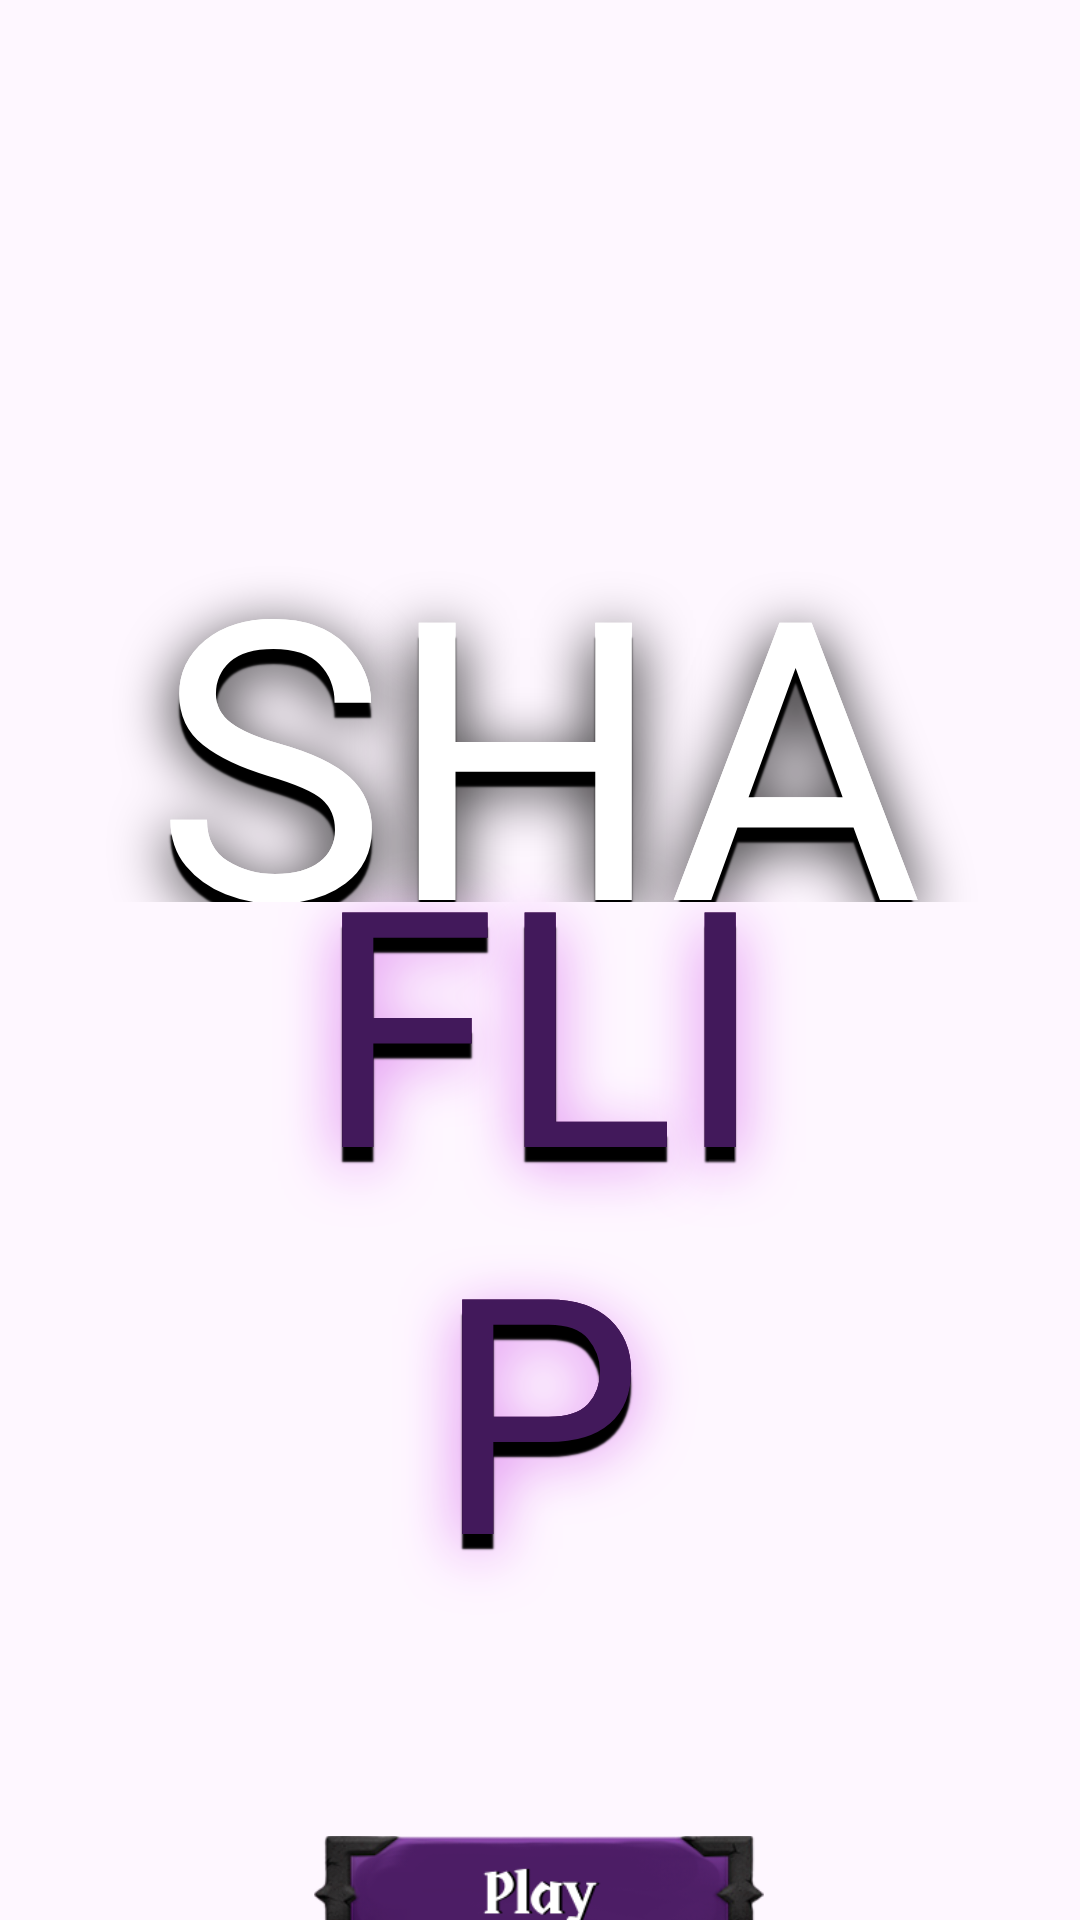

This screen was rendered from an Android layout file. Write that file and the resources it references.
<!-- AndroidManifest.xml: application theme Theme.ShadowFlip -->
<!-- res/layout/mainmenu.xml -->
<?xml version="1.0" encoding="utf-8"?>
<androidx.constraintlayout.widget.ConstraintLayout xmlns:android="http://schemas.android.com/apk/res/android"
    xmlns:app="http://schemas.android.com/apk/res-auto"
    xmlns:tools="http://schemas.android.com/tools"
    android:layout_width="match_parent"
    android:layout_height="match_parent"
    android:background="@drawable/bg_menu_blurred"
    tools:layout_editor_absoluteX="0dp"
    tools:layout_editor_absoluteY="38dp">


    <TextView
        android:id="@+id/logo_Flip1"
        android:layout_width="200dp"
        android:layout_height="0dp"
        android:layout_marginTop="-35dp"
        android:fontFamily="@font/sololevel"
        android:shadowColor="#DB78ED"
        android:shadowDx="0"
        android:shadowDy="15"
        android:shadowRadius="50"
        android:text="FLIP"
        android:textAlignment="center"
        android:textColor="#43004C"
        android:textSize="110dp"
        app:layout_constraintEnd_toEndOf="parent"
        app:layout_constraintHorizontal_bias="0.497"
        app:layout_constraintStart_toStartOf="parent"
        app:layout_constraintTop_toBottomOf="@+id/logo_Shadow"
        tools:ignore="MissingConstraints" />

    <TextView
        android:id="@+id/logo_Flip"
        android:layout_width="200dp"
        android:layout_height="0dp"
        android:layout_marginTop="-35dp"
        android:fontFamily="@font/sololevel"
        android:shadowColor="#000000"
        android:shadowDx="0"
        android:shadowDy="15"
        android:shadowRadius="1"
        android:text="FLIP"
        android:textAlignment="center"
        android:textColor="#42195B"
        android:textSize="110dp"
        app:layout_constraintEnd_toEndOf="parent"
        app:layout_constraintHorizontal_bias="0.497"
        app:layout_constraintStart_toStartOf="parent"
        app:layout_constraintTop_toBottomOf="@+id/logo_Shadow"
        tools:ignore="MissingConstraints" />

    <TextView
        android:id="@+id/logo_Shadow1"
        android:layout_width="309dp"
        android:layout_height="138dp"
        android:layout_marginTop="100dp"
        android:fontFamily="@font/sololevel"
        android:shadowColor="#000000"
        android:shadowDx="0"
        android:shadowDy="15"
        android:shadowRadius="50"
        android:text="SHADOW"
        android:textAlignment="center"
        android:textColor="#FFFFFF"
        android:textSize="130dp"
        app:layout_constraintBottom_toBottomOf="parent"
        app:layout_constraintEnd_toEndOf="parent"
        app:layout_constraintHorizontal_bias="0.49"
        app:layout_constraintHorizontal_chainStyle="packed"
        app:layout_constraintStart_toStartOf="parent"
        app:layout_constraintTop_toTopOf="parent"
        app:layout_constraintVertical_bias="0.156"
        tools:ignore="MissingConstraints" />

    <TextView
        android:id="@+id/logo_Shadow"
        android:layout_width="309dp"
        android:layout_height="138dp"
        android:layout_marginTop="100dp"
        android:fontFamily="@font/sololevel"
        android:shadowColor="#000000"
        android:shadowDx="0"
        android:shadowDy="15"
        android:shadowRadius="1"
        android:text="SHADOW"
        android:textAlignment="center"
        android:textColor="#FFFFFF"
        android:textSize="130dp"
        app:layout_constraintBottom_toBottomOf="parent"
        app:layout_constraintEnd_toEndOf="parent"
        app:layout_constraintHorizontal_bias="0.49"
        app:layout_constraintHorizontal_chainStyle="packed"
        app:layout_constraintStart_toStartOf="parent"
        app:layout_constraintTop_toTopOf="parent"
        app:layout_constraintVertical_bias="0.156"
        tools:ignore="MissingConstraints" />


    <ImageView
        android:id="@+id/btn_Start"
        android:layout_width="150dp"
        android:layout_height="60dp"
        android:layout_marginTop="60dp"
        app:layout_constraintEnd_toEndOf="parent"
        app:layout_constraintHorizontal_bias="0.498"
        app:layout_constraintStart_toStartOf="parent"
        app:layout_constraintTop_toBottomOf="@+id/logo_Flip"
        app:layout_constraintVertical_chainStyle="packed"
        app:srcCompat="@drawable/btn_start"
        tools:srcCompat="@drawable/btn_start" />

    <ImageView
        android:id="@+id/btn_Leaderboard"
        android:layout_width="150dp"
        android:layout_height="60dp"
        android:layout_marginTop="-10dp"
        app:layout_constraintEnd_toEndOf="parent"
        app:layout_constraintHorizontal_bias="0.498"
        app:layout_constraintStart_toStartOf="parent"
        app:layout_constraintTop_toBottomOf="@+id/btn_Start"
        app:srcCompat="@drawable/btn_leaderboard"
        tools:srcCompat="@drawable/btn_leaderboard" />

    <ImageView
        android:id="@+id/btn_Exit"
        android:layout_width="150dp"
        android:layout_height="60dp"
        android:layout_marginTop="-10dp"
        app:layout_constraintEnd_toEndOf="parent"
        app:layout_constraintHorizontal_bias="0.498"
        app:layout_constraintStart_toStartOf="parent"
        app:layout_constraintTop_toBottomOf="@+id/btn_Settings"
        app:srcCompat="@drawable/btn_exit"
        tools:srcCompat="@drawable/btn_exit" />

    <ImageView
        android:id="@+id/btn_Settings"
        android:layout_width="150dp"
        android:layout_height="60dp"
        android:layout_marginTop="-10dp"
        app:layout_constraintEnd_toEndOf="parent"
        app:layout_constraintHorizontal_bias="0.498"
        app:layout_constraintStart_toStartOf="parent"
        app:layout_constraintTop_toBottomOf="@+id/btn_Leaderboard"
        app:srcCompat="@drawable/btn_settings"
        tools:srcCompat="@drawable/btn_settings" />

</androidx.constraintlayout.widget.ConstraintLayout>
<!-- resources referenced by this layout -->
<resources>
  <!-- drawable bg_menu_blurred (drawable) -->
  <?xml version="1.0" encoding="utf-8"?>
  <bitmap xmlns:android="http://schemas.android.com/apk/res/android"
      android:src="@drawable/bg_menu2"
      android:alpha="0.9"
      android:filter="true" />
  <!-- drawable btn_exit: png bitmap (drawable, 26812 bytes) -->
  <!-- drawable btn_leaderboard: png bitmap (drawable, 30599 bytes) -->
  <!-- drawable btn_settings: png bitmap (drawable, 30430 bytes) -->
  <!-- drawable btn_start: png bitmap (drawable, 27367 bytes) -->
  <style name="Theme.ShadowFlip" parent="Base.Theme.ShadowFlip" />
  <style name="Base.Theme.ShadowFlip" parent="Theme.Material3.DayNight.NoActionBar">
          
          
      </style>
</resources>
